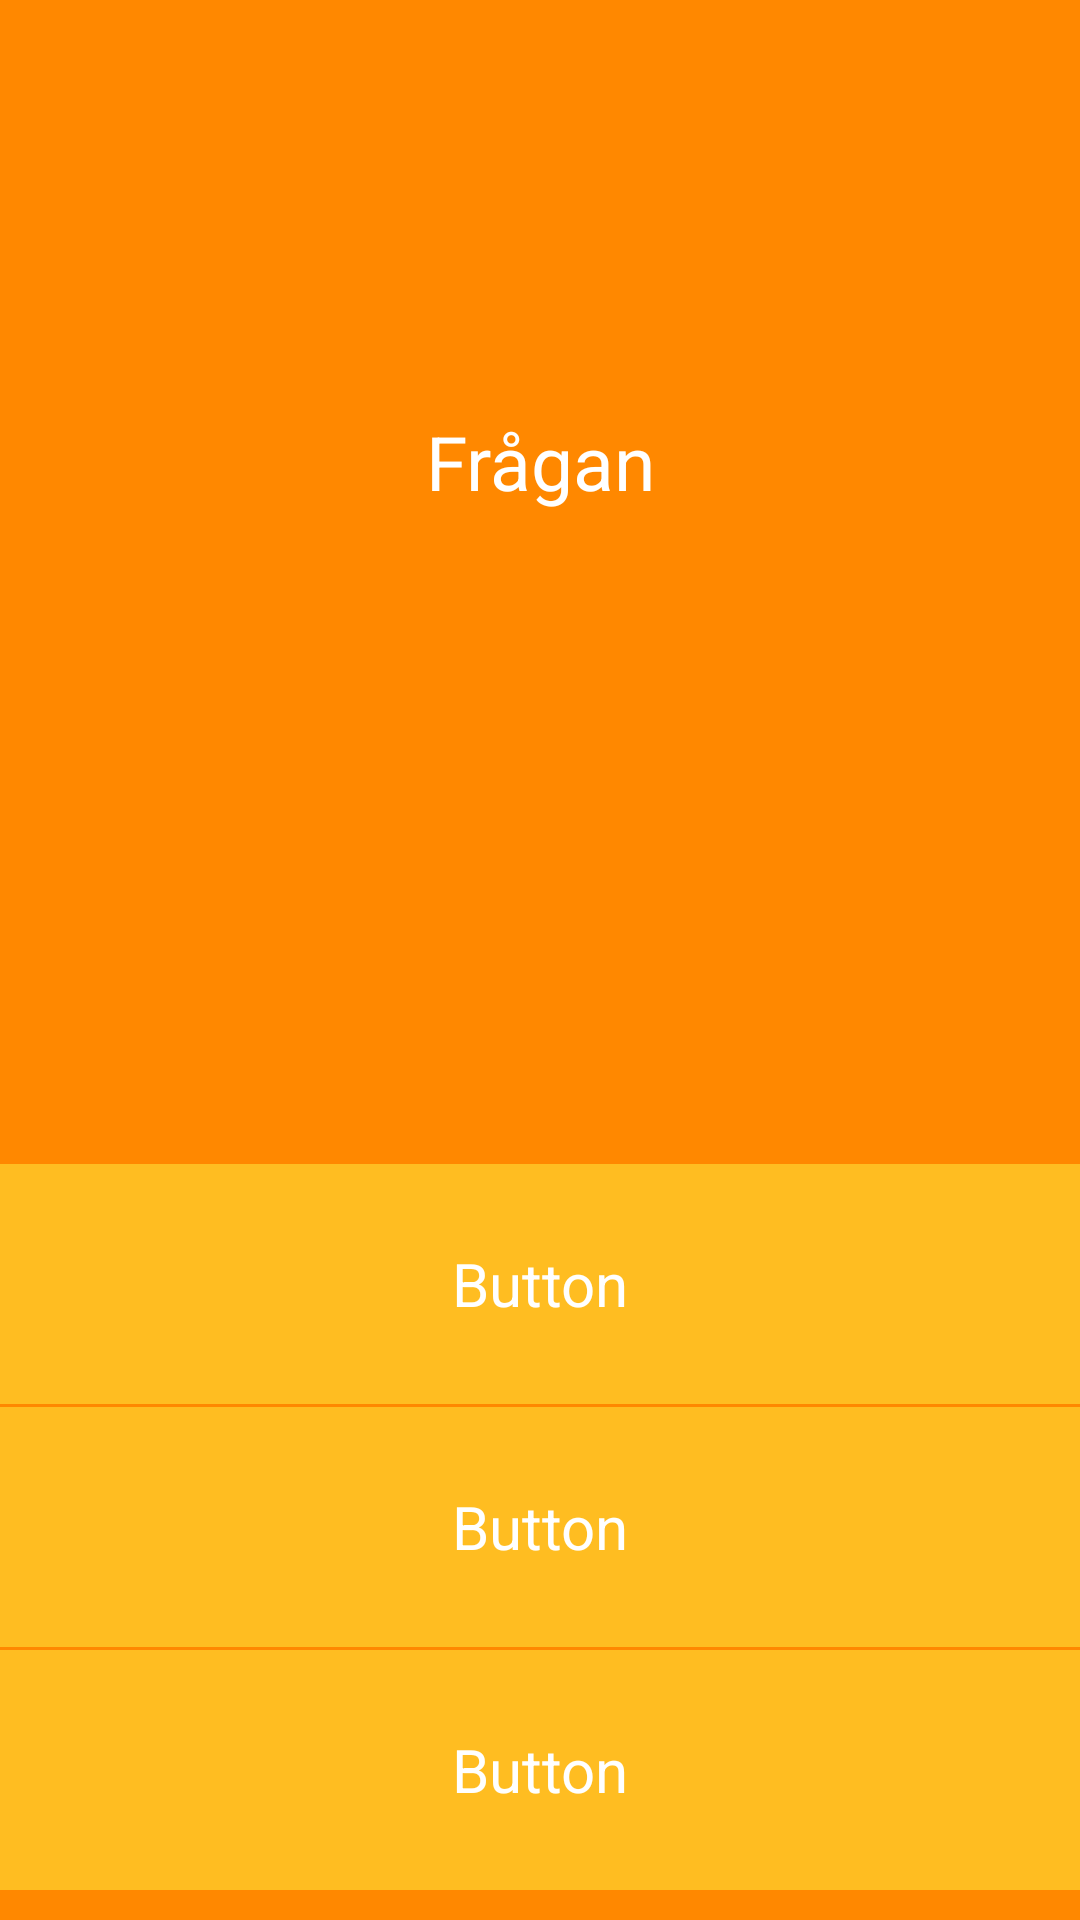

This screen was rendered from an Android layout file. Write that file and the resources it references.
<!-- AndroidManifest.xml: application theme AppTheme -->
<!-- res/layout/activity_question.xml -->
<LinearLayout xmlns:android="http://schemas.android.com/apk/res/android"
    xmlns:tools="http://schemas.android.com/tools"
    android:id="@style/AppTheme"
    android:layout_width="match_parent"
    android:layout_height="match_parent"
    android:background="#ff8800"
    android:baselineAligned="false"
    android:orientation="vertical"
    android:paddingBottom="@dimen/activity_vertical_margin"
    android:paddingTop="@dimen/activity_vertical_margin"
    tools:context=".QuestionActivity" >
    
    <TextView
        android:id="@+id/textView1"
        android:layout_marginBottom="70dp"
        android:text="Frågan"
        android:layout_width="match_parent"
        android:layout_height="40dp"
        android:layout_marginTop="0dp"
        android:layout_weight="0.60"
        android:gravity="center"
        android:textAppearance="?android:attr/textAppearanceSmall"
        android:textColor="#ffffff"
        android:textSize="25sp"  />
    
    <Button
        android:id="@+id/btnAnswer2"
        android:layout_width="match_parent"
        android:layout_height="80dp"
        android:layout_marginTop="10dp"
        android:layout_weight="0"
        android:background="@color/text_color_answers"
        android:checked="false"
        android:clickable="true"
        android:enabled="true"
        android:fontFamily="roboto"
        android:gravity="center"
        android:onClick="testButton"
        android:selectable="true"
        android:text="Button"
        android:textColor="#ffffff"
        android:textSize="20sp"
        android:typeface="monospace" />

    <Button
        android:id="@+id/btnAnswer1"
        android:layout_width="match_parent"
        android:layout_height="80dp"
        android:layout_marginTop="1dp"
        android:layout_weight="0"
        android:background="@color/text_color_answers"
        android:checked="false"
        android:clickable="true"
        android:enabled="true"
        android:fontFamily="roboto"
        android:gravity="center"
        android:onClick="testButton"
        android:selectable="true"
        android:text="Button"
        android:textColor="#ffffff"
        android:textSize="20sp"
        android:typeface="monospace" />

    <Button
        
        android:id="@+id/btnAnswer3"
        android:onClick="testButton"
      	android:text="Button"  
       	android:checked="false"

        android:selectable ="true"
        android:clickable="true"
        android:layout_width="match_parent"
        android:layout_marginTop="1dp"
        android:layout_marginBottom="10dp"
        android:layout_height="80dp"
        android:background="@color/text_color_answers"
		android:typeface="monospace" 
        android:fontFamily="roboto"
        android:textColor="#ffffff"
        android:textSize="20sp"
        android:gravity="center"
               	android:enabled="true"/>



</LinearLayout>
<!-- resources referenced by this layout -->
<resources>
  <style name="AppTheme" parent="android:Theme.Holo">
          
      </style>
</resources>
